Dataset: Main_feature (GitHub, kodchapong1295/Papaya_Ripeness_Classification). Classes: medium ripeness, not ripe, ripe.

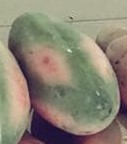
Label: medium ripeness

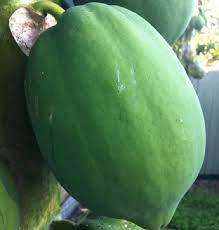
Label: not ripe

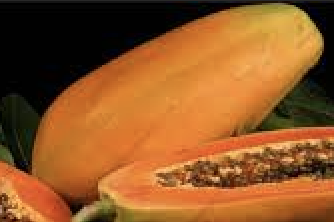
Label: ripe

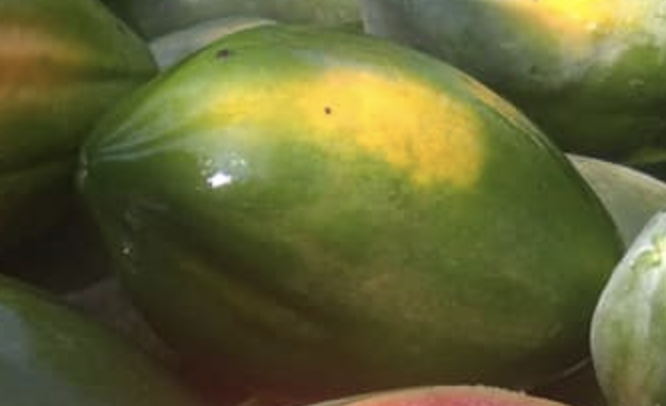
Label: medium ripeness

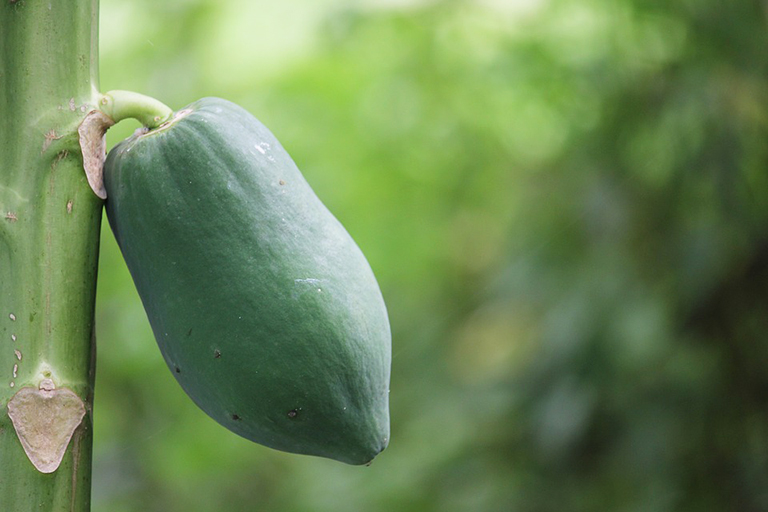
Label: not ripe

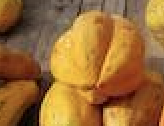
Label: ripe
